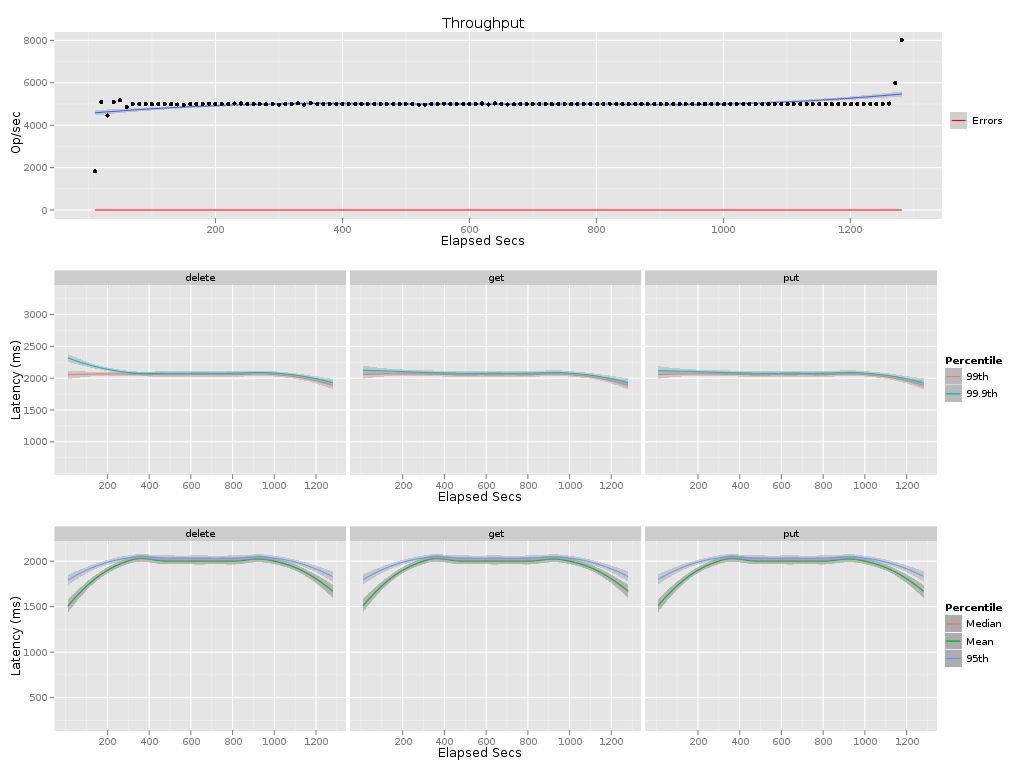

Source data for this figure (header and first rows):
elapsed, window, total, successful, failed
10, 10, 18225, 18225, 0
20, 10, 50926, 50926, 0
30, 10, 44609, 44609, 0
40, 10, 50906, 50906, 0
50, 10, 51728, 51728, 0
60, 10, 48607, 48607, 0
70, 10, 50000, 50000, 0
80, 10, 50000, 50000, 0
90, 10, 50000, 50000, 0
100, 10, 50000, 50000, 0
110, 10, 50000, 50000, 0
120, 10, 50000, 50000, 0
130, 10, 50000, 50000, 0
140, 10, 49763, 49763, 0
150, 10, 49615, 49615, 0
160, 10, 50000, 50000, 0
170, 10, 49999, 49999, 0
180, 10, 50000, 50000, 0
190, 10, 50121, 50121, 0
200, 10, 50001, 50001, 0
210, 10, 50000, 50000, 0
220, 10, 50030, 50030, 0
230, 10, 50196, 50196, 0
240, 10, 50252, 50252, 0
250, 10, 50023, 50023, 0
260, 10, 50000, 50000, 0
270, 10, 50000, 50000, 0
280, 10, 49840, 49840, 0
290, 10, 49884, 49884, 0
300, 10, 49654, 49654, 0
310, 10, 50000, 50000, 0
320, 10, 50116, 50116, 0
330, 10, 50283, 50283, 0
340, 10, 49740, 49740, 0
350, 10, 50474, 50474, 0
360, 10, 50009, 50009, 0
370, 10, 50000, 50000, 0
380, 10, 50000, 50000, 0
390, 10, 50000, 50000, 0
400, 10, 50000, 50000, 0
410, 10, 50000, 50000, 0
420, 10, 50000, 50000, 0
430, 10, 50000, 50000, 0
440, 10, 50000, 50000, 0
450, 10, 50000, 50000, 0
460, 10, 50000, 50000, 0
470, 10, 50000, 50000, 0
480, 10, 50000, 50000, 0
490, 10, 50000, 50000, 0
500, 10, 50000, 50000, 0
510, 10, 49983, 49983, 0
520, 10, 49687, 49687, 0
530, 10, 49708, 49708, 0
540, 10, 49999, 49999, 0
550, 10, 50000, 50000, 0
560, 10, 50124, 50124, 0
570, 10, 50007, 50007, 0
580, 10, 49992, 49992, 0
590, 10, 49999, 49999, 0
600, 10, 50000, 50000, 0
... 68 more rows
